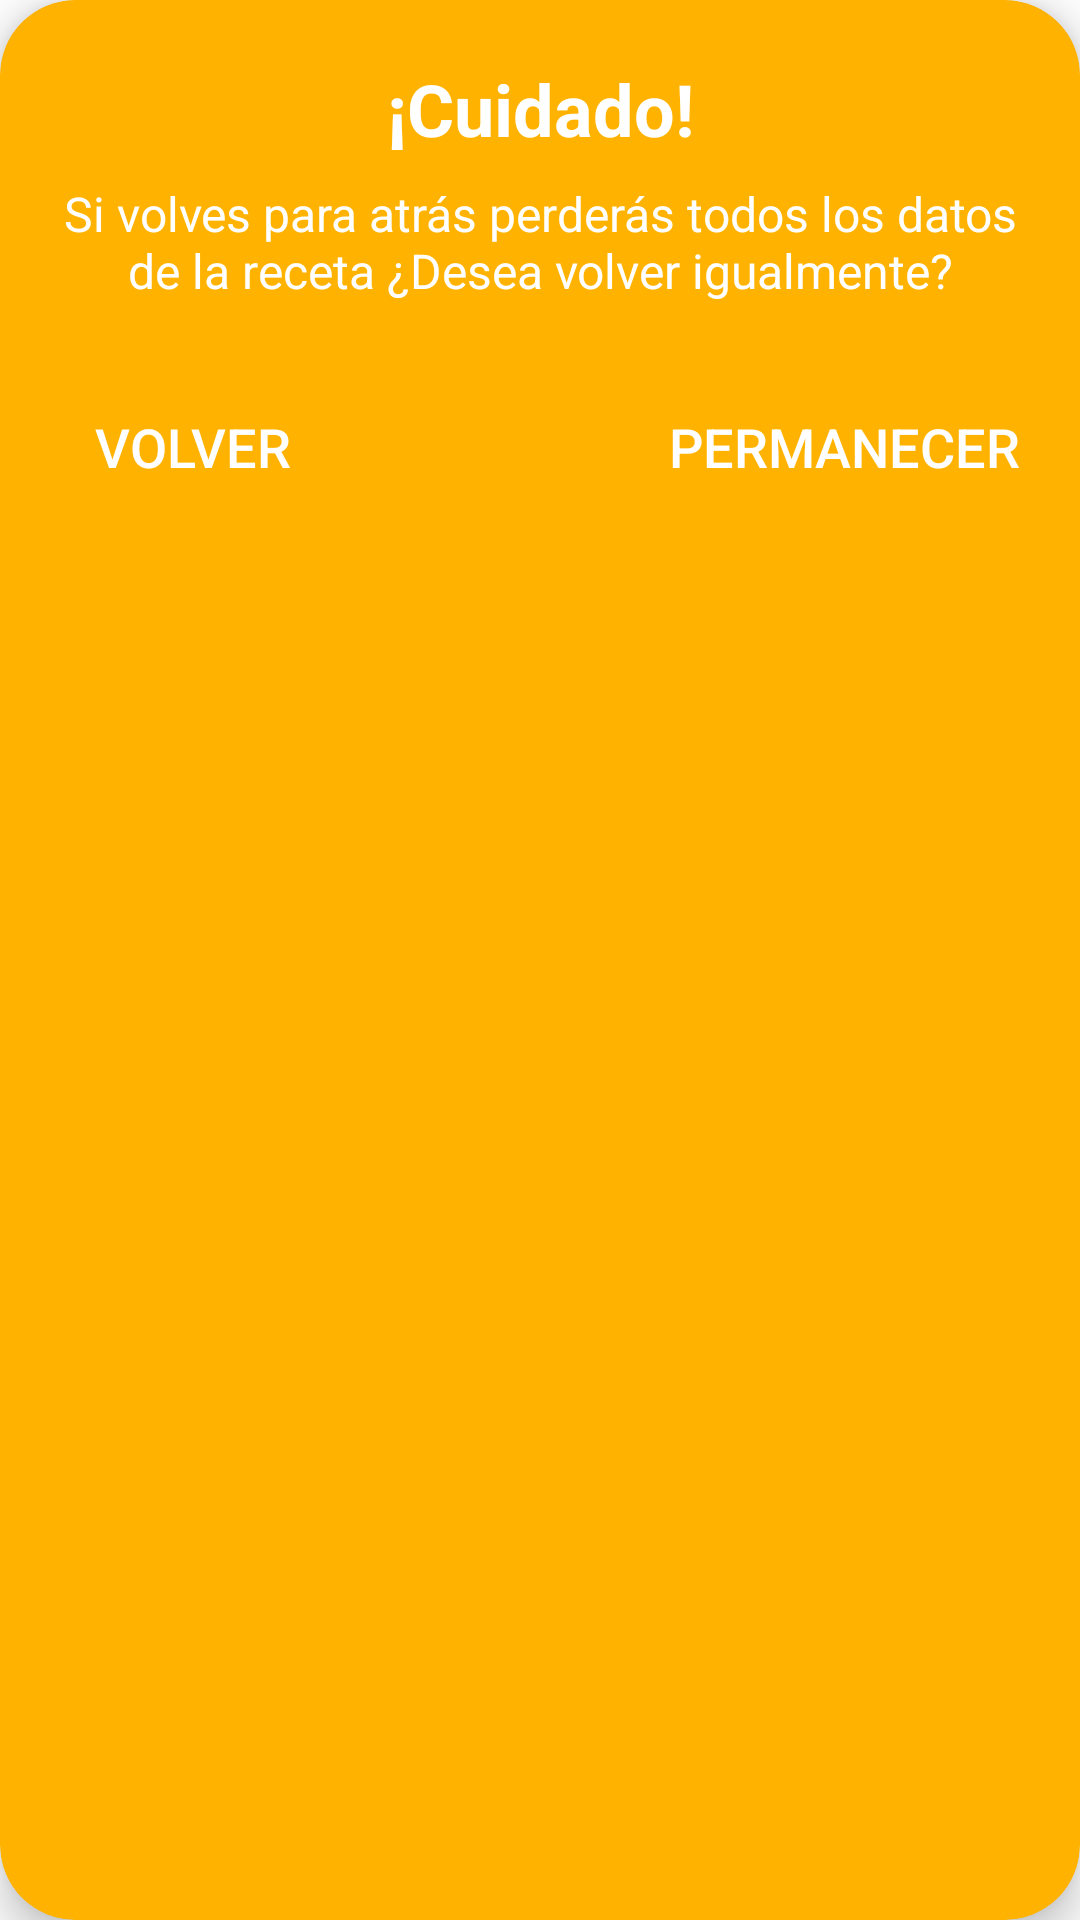

The Android layout XML behind this screen, and the referenced resources:
<!-- AndroidManifest.xml: application theme Theme.Bite -->
<!-- res/layout/popup_atras_receta.xml -->
<?xml version="1.0" encoding="utf-8"?>
<com.google.android.material.card.MaterialCardView xmlns:android="http://schemas.android.com/apk/res/android"
    xmlns:app="http://schemas.android.com/apk/res-auto"
    android:layout_width="match_parent"
    android:layout_height="wrap_content"

    android:layout_margin="24dp"
    android:background="@android:color/transparent"
    app:cardBackgroundColor="@color/amarillo"
    app:cardCornerRadius="25dp"
    app:cardElevation="8dp"
    app:strokeWidth="0dp">

    <LinearLayout
        android:layout_width="match_parent"
        android:layout_height="wrap_content"
        android:backgroundTint="#00FFFFFF"
        android:orientation="vertical"
        android:padding="20dp"
        android:background="@android:color/transparent">

        <TextView
            android:id="@+id/popupTitle"
            android:layout_width="match_parent"
            android:layout_height="wrap_content"
            android:layout_marginBottom="8dp"
            android:gravity="center"
            android:text="¡Cuidado!"
            android:textColor="#FFFFFF"
            android:textSize="24sp"
            android:textStyle="bold" />

        <TextView
            android:id="@+id/popupMessage"
            android:layout_width="match_parent"
            android:layout_height="wrap_content"
            android:gravity="center"
            android:text="Si volves para atrás perderás todos los datos de la receta ¿Desea volver igualmente?"
            android:textColor="#FFFFFF"
            android:textSize="16sp" />
        <LinearLayout
            android:layout_width="match_parent"
            android:layout_height="wrap_content"
            android:orientation="horizontal">
            <Button
                android:id="@+id/reemplazarButton"
                android:layout_width="wrap_content"
                android:layout_height="wrap_content"
                android:layout_gravity="start|center_vertical"
                android:layout_marginTop="16dp"
                android:background="@android:color/transparent"
                android:text="Volver"
                android:textColor="#FFFFFF"
                android:textSize="18sp" />
            <View
                android:layout_width="0dp"
                android:layout_height="0dp"
                android:layout_weight="1"/>
            <Button
                android:id="@+id/editarButton"
                android:layout_width="wrap_content"
                android:layout_height="wrap_content"
                android:layout_gravity="end|center_vertical"
                android:layout_marginTop="16dp"
                android:background="@android:color/transparent"
                android:text="Permanecer"
                android:textColor="#FFFFFF"
                android:textSize="18sp" />
        </LinearLayout>

    </LinearLayout>
</com.google.android.material.card.MaterialCardView>
<!-- resources referenced by this layout -->
<resources>
  <color name="amarillo">#FFB300</color>
  <style name="Theme.Bite" parent="Theme.MaterialComponents.DayNight.DarkActionBar">
          
          <item name="colorPrimary">@color/mi_fondo</item>
          <item name="colorPrimaryVariant">@color/purple_700</item>
          <item name="colorOnPrimary">@color/mi_fondo</item>
          
          <item name="colorSecondary">@color/teal_200</item>
          <item name="colorSecondaryVariant">@color/teal_700</item>
          <item name="colorOnSecondary">@color/black</item>
          
          <item name="android:statusBarColor">?attr/colorPrimaryVariant</item>
          
          <item name="android:windowSplashScreenBackground">#FAECD7</item>
      </style>
  <color name="mi_fondo">#E47027</color>
  <color name="purple_700">#E47027</color>
  <color name="teal_200">#E47027</color>
  <color name="teal_700">#E47027</color>
  <color name="black">#FF000000</color>
</resources>
